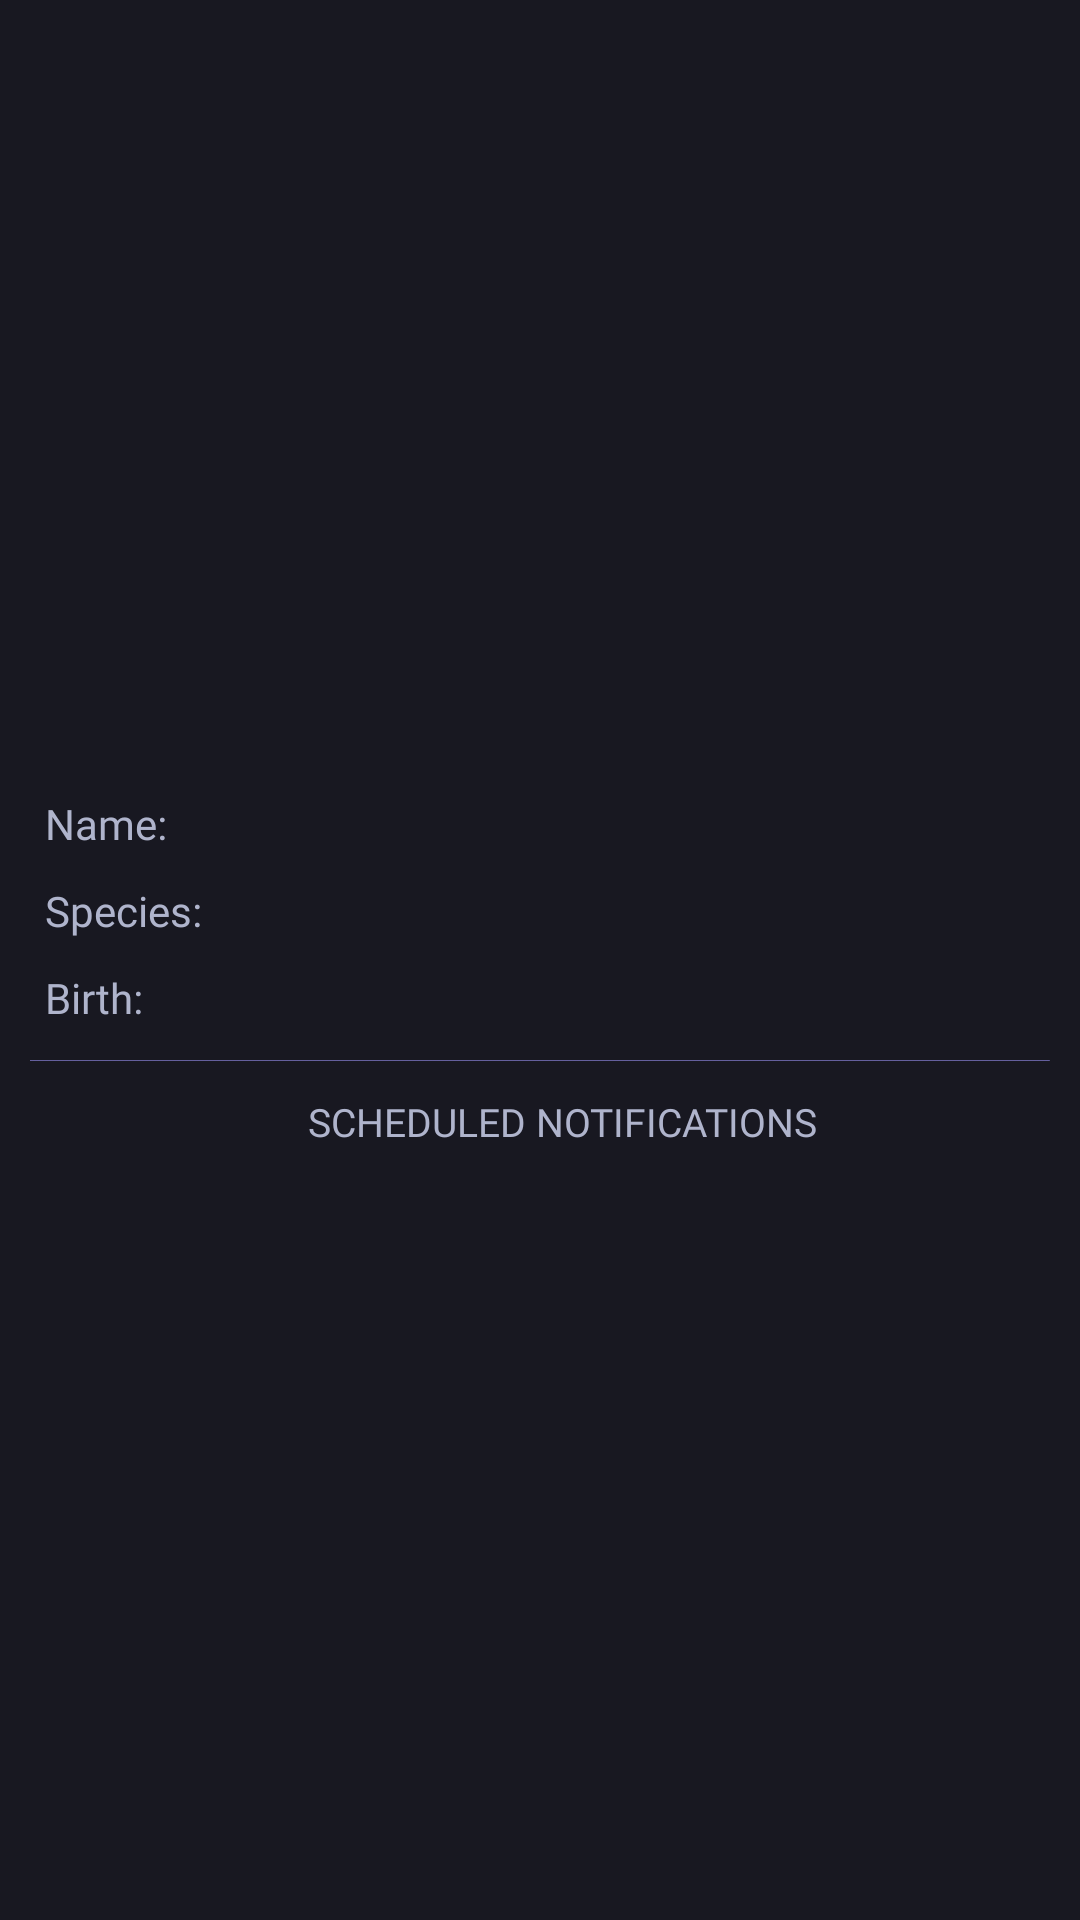

Here is an Android app screen rendered from its layout file. Give the layout XML and the strings, colors and styles it references.
<!-- AndroidManifest.xml: application theme Theme.PetKeeper -->
<!-- res/layout/fragment_pet_details_layout.xml -->
<?xml version="1.0" encoding="utf-8"?>
<layout xmlns:android="http://schemas.android.com/apk/res/android"
    xmlns:app="http://schemas.android.com/apk/res-auto"
    xmlns:tools="http://schemas.android.com/tools">

    <data>

        <variable
            name="pet"
            type="com.example.petkeeper.data.database.room.entity.Pet" />
    </data>

    <androidx.core.widget.NestedScrollView
        android:layout_width="match_parent"
        android:layout_height="match_parent"
        android:fillViewport="true">

        <androidx.constraintlayout.widget.ConstraintLayout
            android:layout_width="match_parent"
            android:layout_height="match_parent"
            android:background="@color/app_lavender_dark"
            tools:context=".ui.fragments.PetDetailsFragment">

            <ImageView
                android:id="@+id/pet_image"
                android:layout_width="match_parent"
                android:layout_height="250dp"
                android:elevation="10dp"
                android:foreground="@drawable/gradient_imageview_vertical"
                android:scaleType="fitXY"
                android:visibility="visible"
                app:layout_constraintEnd_toEndOf="parent"
                app:layout_constraintStart_toStartOf="parent"
                app:layout_constraintTop_toTopOf="parent" />

            <TextView
                android:id="@+id/tv_pet_name_header"
                android:layout_width="wrap_content"
                android:layout_height="wrap_content"
                android:layout_marginStart="15dp"
                android:layout_marginTop="15dp"
                android:fontFamily="@font/opensansregular"
                android:text="@string/pet_name"
                android:textColor="@color/text_color3"
                android:textSize="14sp"
                app:layout_constraintStart_toStartOf="parent"
                app:layout_constraintTop_toBottomOf="@id/pet_image" />

            <TextView
                android:id="@+id/tv_pet_name"
                android:layout_width="wrap_content"
                android:layout_height="wrap_content"
                android:layout_marginStart="10dp"
                android:fontFamily="@font/poppinsregular"
                android:text="@{pet.petName}"
                android:textColor="@color/text_color2"
                android:textSize="14sp"
                app:layout_constraintStart_toEndOf="@id/tv_pet_name_header"
                app:layout_constraintTop_toTopOf="@id/tv_pet_name_header" />

            <TextView
                android:id="@+id/tv_pet_species_header"
                android:layout_width="wrap_content"
                android:layout_height="wrap_content"
                android:layout_marginTop="10dp"
                android:fontFamily="@font/opensansregular"
                android:text="@string/pet_species"
                android:textColor="@color/text_color3"
                android:textSize="14sp"
                app:layout_constraintStart_toStartOf="@id/tv_pet_name_header"
                app:layout_constraintTop_toBottomOf="@+id/tv_pet_name_header" />

            <TextView
                android:id="@+id/tv_pet_species"
                android:layout_width="wrap_content"
                android:layout_height="wrap_content"
                android:layout_marginStart="10dp"
                android:fontFamily="@font/poppinsregular"
                android:text="@{pet.petSpecies}"
                android:textColor="@color/text_color2"
                android:textSize="14sp"
                app:layout_constraintStart_toEndOf="@id/tv_pet_species_header"
                app:layout_constraintTop_toTopOf="@id/tv_pet_species_header" />

            <TextView
                android:id="@+id/tv_pet_birth_header"
                android:layout_width="wrap_content"
                android:layout_height="wrap_content"
                android:layout_marginTop="10dp"
                android:fontFamily="@font/opensansregular"
                android:text="@string/birth"
                android:textColor="@color/text_color3"
                android:textSize="14sp"
                app:layout_constraintStart_toStartOf="@id/tv_pet_species_header"
                app:layout_constraintTop_toBottomOf="@+id/tv_pet_species_header" />

            <TextView
                android:id="@+id/tv_pet_birth"
                android:layout_width="wrap_content"
                android:layout_height="wrap_content"
                android:layout_marginStart="10dp"
                android:fontFamily="@font/poppinsregular"
                android:text="@{pet.petDateOfBirth}"
                android:textColor="@color/text_color2"
                android:textSize="14sp"
                app:layout_constraintStart_toEndOf="@id/tv_pet_birth_header"
                app:layout_constraintTop_toTopOf="@id/tv_pet_birth_header" />

            <ImageView
                android:id="@+id/line_thin2"
                android:layout_width="wrap_content"
                android:paddingHorizontal="10dp"
                android:layout_marginTop="10dp"
                android:layout_height="wrap_content"
                android:clickable="true"
                android:focusable="true"
                app:layout_constraintTop_toBottomOf="@id/tv_pet_birth"
                app:layout_constraintStart_toStartOf="parent"
                android:src="@drawable/line_thin" />

            <TextView
                android:id="@+id/tv_pet_notifications_header"
                android:layout_width="wrap_content"
                android:layout_height="wrap_content"
                android:layout_marginTop="10dp"
                android:fontFamily="@font/nunitosansregular"
                android:text="@string/scheduled_notifications"
                android:textColor="@color/text_color3"
                android:textSize="13sp"
                app:layout_constraintEnd_toEndOf="parent"
                app:layout_constraintStart_toStartOf="@id/tv_pet_birth_header"
                app:layout_constraintTop_toBottomOf="@+id/line_thin2" />

            <androidx.recyclerview.widget.RecyclerView
                android:id="@+id/notifications_recycler_view"
                android:layout_width="match_parent"
                android:layout_height="wrap_content"
                android:layout_marginTop="10dp"
                app:layout_constraintEnd_toEndOf="parent"
                app:layout_constraintStart_toStartOf="parent"
                app:layout_constraintTop_toBottomOf="@+id/tv_pet_notifications_header" />

        </androidx.constraintlayout.widget.ConstraintLayout>
    </androidx.core.widget.NestedScrollView>

</layout>
<!-- resources referenced by this layout -->
<resources>
  <color name="app_lavender_dark">#181821</color>
  <color name="text_color2">#8670f2</color>
  <color name="text_color3">#AFB4CC</color>
  <!-- drawable gradient_imageview_vertical (drawable-v24) -->
  <?xml version="1.0" encoding="utf-8"?>
  <shape xmlns:android="http://schemas.android.com/apk/res/android">
  
      <gradient
          android:startColor="@color/app_lavender_medium"
          android:centerColor="@color/app_lavender_mediumalpha"
          android:type="linear"
          android:angle="90"
          />
  </shape>
  <!-- drawable line_thin: png bitmap (drawable, 3563 bytes) -->
  <string name="birth">Birth:</string>
  <string name="pet_name">Name:</string>
  <string name="pet_species">Species:</string>
  <string name="scheduled_notifications">SCHEDULED NOTIFICATIONS</string>
  <style name="Theme.PetKeeper" parent="Theme.MaterialComponents.DayNight.NoActionBar">
          
          <item name="colorPrimary">@color/app_highlight</item>
          <item name="colorPrimaryVariant">@color/purple_700</item>
          <item name="colorOnPrimary">@color/white</item>
          
          <item name="colorSecondary">@color/teal_200</item>
          <item name="colorSecondaryVariant">@color/teal_700</item>
          <item name="colorOnSecondary">@color/black</item>
          
          <item name="android:statusBarColor" tools:targetApi="l">@color/app_bar</item>
          
          
          <item name="android:datePickerDialogTheme">@style/MyDatePickerDialogTheme</item>
      </style>
  <color name="app_lavender_medium">#2a2c3c</color>
  <color name="app_lavender_mediumalpha">#2F2A2C3C</color>
  <color name="app_highlight">#d793dc</color>
  <color name="purple_700">#FF3700B3</color>
  <color name="white">#FFFFFFFF</color>
  <color name="teal_200">#FF03DAC5</color>
  <color name="teal_700">#FF018786</color>
  <color name="black">#FF000000</color>
  <color name="app_bar">#afb3cd</color>
  <style name="MyDatePickerDialogTheme" parent="android:Theme.Material.Dialog">
          <item name="android:datePickerStyle">@style/MyDatePickerStyle</item>
      </style>
  <style name="MyDatePickerStyle" parent="@android:style/Widget.Material.DatePicker">
          <item name="android:headerBackground">@color/text_color</item>
      </style>
  <color name="text_color">#8a72fe</color>
</resources>
